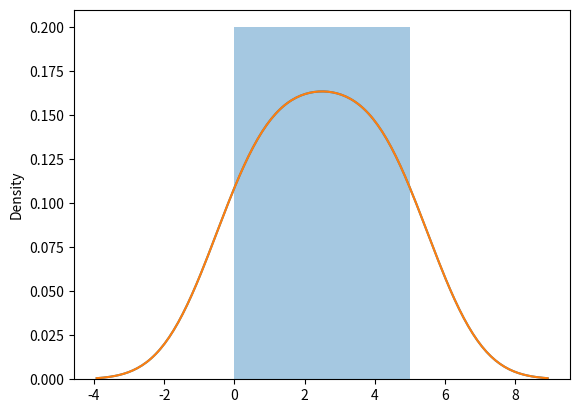

Source code (Python):
#Plotting a Distplot

import matplotlib.pyplot as plt
import seaborn as sns

sns.distplot([0, 1, 2, 3, 4, 5])

plt.show()

#Plotting a Distplot Without the Histograms

sns.distplot([0, 1, 2, 3, 4, 5], hist=False)

plt.show()